Photos from the image-classification dataset "dataset2" in the GitHub repository rhjhaerol/pisang-clasifier. Its 2 classes are: pisang kulit luka, pisang kulit tidak luka.

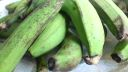
Label: pisang kulit luka

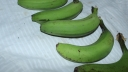
Label: pisang kulit tidak luka

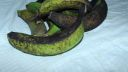
Label: pisang kulit luka

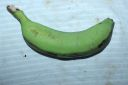
Label: pisang kulit luka

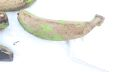
Label: pisang kulit luka

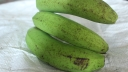
Label: pisang kulit tidak luka
